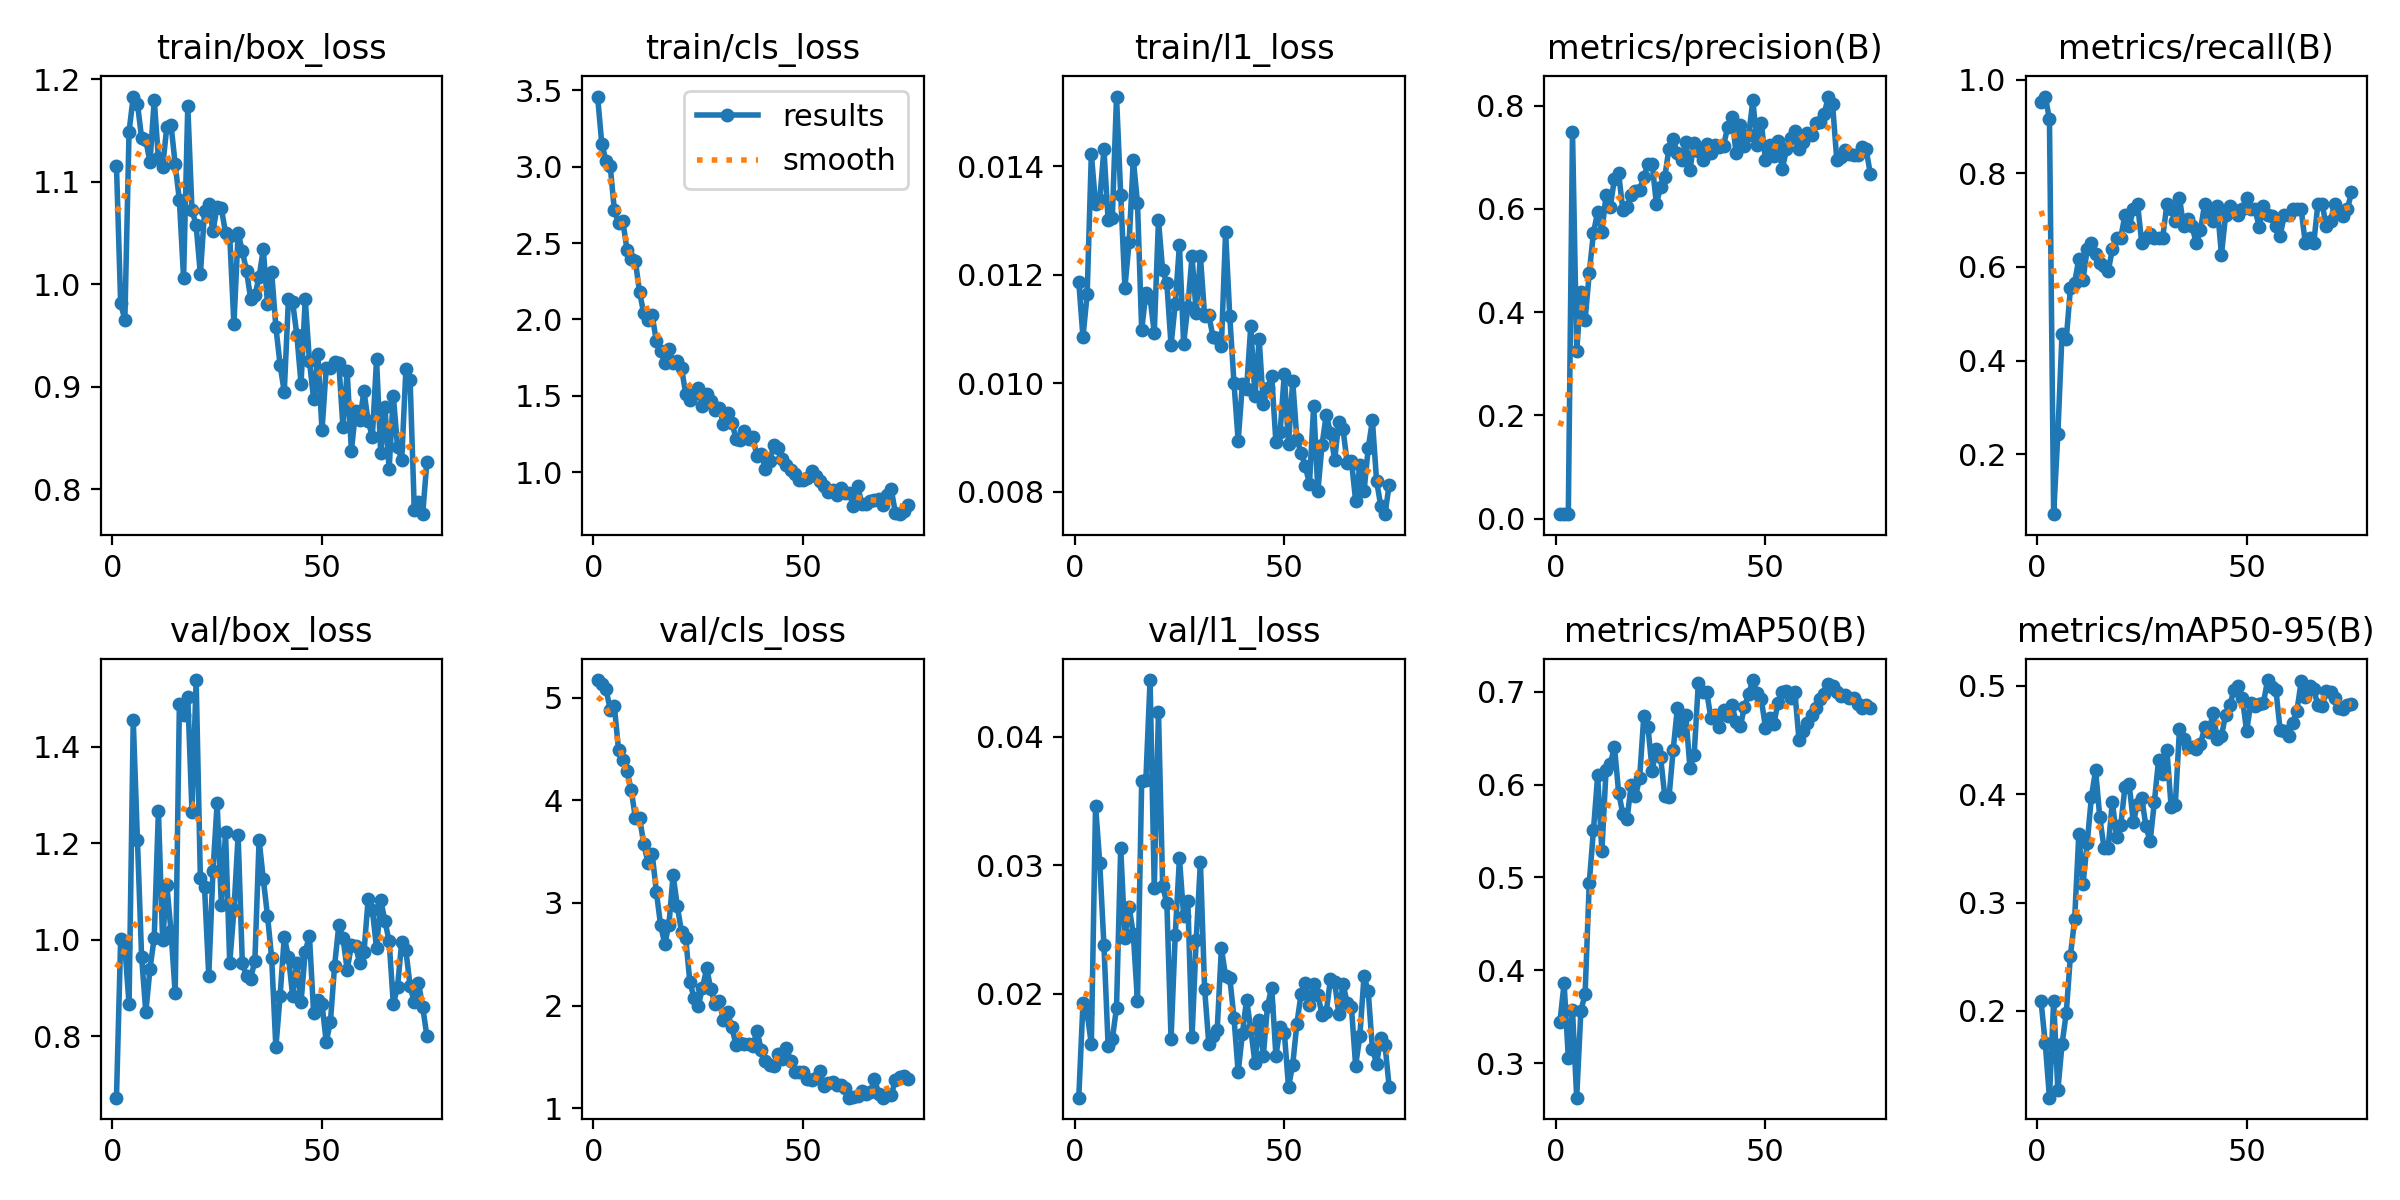

The table this chart was drawn from, first rows:
epoch, time, train/box_loss, train/cls_loss, train/l1_loss, metrics/precision(B), metrics/recall(B), metrics/mAP50(B), metrics/mAP50-95(B), val/box_loss, val/cls_loss, val/l1_loss, lr/pg0, lr/pg1, lr/pg2
1, 33.07, 1.116, 3.458, 0.01187, 0.00929, 0.9518, 0.3444, 0.2088, 0.6729, 5.172, 0.01191, 0.0006154, 0.0006154, 0.0006154
2, 69.41, 0.9813, 3.148, 0.01085, 0.00941, 0.9639, 0.386, 0.17, 1.001, 5.129, 0.01924, 0.001269, 0.001269, 0.001269
3, 101.9, 0.9654, 3.039, 0.01164, 0.00894, 0.9157, 0.306, 0.1199, 0.9855, 5.085, 0.01847, 0.00191, 0.00191, 0.00191
4, 133.2, 1.149, 3.004, 0.01422, 0.7497, 0.07219, 0.3569, 0.2095, 0.8667, 4.884, 0.01608, 0.001941, 0.001941, 0.001941
5, 164.5, 1.183, 2.713, 0.01331, 0.3244, 0.243, 0.2627, 0.1268, 1.455, 4.915, 0.03463, 0.001921, 0.001921, 0.001921
6, 195.6, 1.176, 2.631, 0.01338, 0.4382, 0.4578, 0.3565, 0.1691, 1.206, 4.487, 0.03019, 0.001901, 0.001901, 0.001901
7, 228.8, 1.143, 2.646, 0.01431, 0.384, 0.4458, 0.3741, 0.1979, 0.9636, 4.397, 0.02376, 0.001881, 0.001881, 0.001881
8, 260.9, 1.14, 2.456, 0.013, 0.4766, 0.5542, 0.4944, 0.251, 0.8499, 4.286, 0.01596, 0.001861, 0.001861, 0.001861
9, 291.8, 1.119, 2.395, 0.01305, 0.5539, 0.5663, 0.5512, 0.2844, 0.9403, 4.104, 0.01647, 0.001842, 0.001842, 0.001842
10, 322.5, 1.18, 2.382, 0.01528, 0.5941, 0.6172, 0.6099, 0.3629, 1.004, 3.828, 0.01891, 0.001822, 0.001822, 0.001822
11, 354.1, 1.123, 2.18, 0.01347, 0.5556, 0.5725, 0.5284, 0.317, 1.267, 3.827, 0.03137, 0.001802, 0.001802, 0.001802
12, 385.2, 1.114, 2.041, 0.01176, 0.6263, 0.6385, 0.6158, 0.3549, 0.999, 3.576, 0.02435, 0.001782, 0.001782, 0.001782
13, 418, 1.153, 1.993, 0.0126, 0.6037, 0.6506, 0.6219, 0.3974, 1.113, 3.392, 0.02677, 0.001762, 0.001762, 0.001762
14, 449.4, 1.156, 2.028, 0.01412, 0.6583, 0.6267, 0.6408, 0.4221, 1.017, 3.481, 0.02464, 0.001743, 0.001743, 0.001743
15, 480.7, 1.117, 1.859, 0.01332, 0.6687, 0.608, 0.5915, 0.3786, 0.8888, 3.11, 0.0194, 0.001723, 0.001723, 0.001723
16, 512.5, 1.082, 1.794, 0.01098, 0.5981, 0.6024, 0.5684, 0.3506, 1.488, 2.788, 0.03654, 0.001703, 0.001703, 0.001703
17, 544.5, 1.006, 1.716, 0.01167, 0.6044, 0.5904, 0.5629, 0.3507, 1.466, 2.601, 0.03666, 0.001683, 0.001683, 0.001683
18, 577.2, 1.174, 1.81, 0.01157, 0.6267, 0.6385, 0.6001, 0.393, 1.503, 2.787, 0.0444, 0.001663, 0.001663, 0.001663
19, 608.6, 1.073, 1.713, 0.01093, 0.635, 0.6626, 0.5873, 0.3604, 1.265, 3.272, 0.02823, 0.001644, 0.001644, 0.001644
20, 639.6, 1.057, 1.726, 0.013, 0.6374, 0.6626, 0.6068, 0.3713, 1.538, 2.968, 0.04193, 0.001624, 0.001624, 0.001624
21, 670.7, 1.01, 1.682, 0.01208, 0.662, 0.7108, 0.6741, 0.4067, 1.128, 2.718, 0.02836, 0.001604, 0.001604, 0.001604
22, 701.5, 1.071, 1.515, 0.01184, 0.6867, 0.6866, 0.6617, 0.4092, 1.108, 2.655, 0.02702, 0.001584, 0.001584, 0.001584
23, 733, 1.078, 1.474, 0.0107, 0.6871, 0.7229, 0.6152, 0.3739, 0.9246, 2.225, 0.01647, 0.001564, 0.001564, 0.001564
24, 763.6, 1.052, 1.514, 0.01146, 0.6091, 0.7349, 0.6384, 0.3912, 1.141, 2.075, 0.02459, 0.001545, 0.001545, 0.001545
25, 794.8, 1.076, 1.553, 0.01255, 0.6431, 0.6514, 0.6296, 0.3964, 1.283, 1.995, 0.03053, 0.001525, 0.001525, 0.001525
26, 826.6, 1.074, 1.436, 0.01073, 0.6621, 0.6626, 0.5874, 0.3706, 1.072, 2.174, 0.02606, 0.001505, 0.001505, 0.001505
27, 857.8, 1.05, 1.512, 0.01141, 0.7169, 0.6714, 0.5862, 0.3565, 1.222, 2.362, 0.02718, 0.001485, 0.001485, 0.001485
28, 888.8, 1.047, 1.464, 0.01234, 0.7344, 0.6626, 0.6375, 0.3925, 0.9512, 2.158, 0.01662, 0.001465, 0.001465, 0.001465
29, 921.4, 0.9609, 1.408, 0.0113, 0.7075, 0.6626, 0.6825, 0.4314, 1.061, 2.017, 0.0242, 0.001446, 0.001446, 0.001446
30, 951.8, 1.05, 1.421, 0.01234, 0.6955, 0.6626, 0.6572, 0.4185, 1.216, 2.042, 0.03027, 0.001426, 0.001426, 0.001426
31, 982.4, 1.032, 1.317, 0.01124, 0.7287, 0.7349, 0.6753, 0.4404, 0.9527, 1.858, 0.02038, 0.001406, 0.001406, 0.001406
32, 1014, 1.013, 1.385, 0.01125, 0.6757, 0.7229, 0.6181, 0.3886, 0.924, 1.932, 0.01607, 0.001386, 0.001386, 0.001386
33, 1045, 0.9858, 1.325, 0.01086, 0.7281, 0.6988, 0.6318, 0.3901, 0.9197, 1.787, 0.01673, 0.001366, 0.001366, 0.001366
34, 1076, 0.9892, 1.222, 0.01084, 0.7112, 0.747, 0.7097, 0.4602, 0.9567, 1.613, 0.01717, 0.001347, 0.001347, 0.001347
35, 1106, 1.007, 1.212, 0.01069, 0.6953, 0.6867, 0.6994, 0.4513, 1.207, 1.638, 0.02354, 0.001327, 0.001327, 0.001327
36, 1137, 1.034, 1.268, 0.01279, 0.7258, 0.7016, 0.6998, 0.4437, 1.126, 1.627, 0.02137, 0.001307, 0.001307, 0.001307
37, 1168, 0.9811, 1.22, 0.01123, 0.7078, 0.6867, 0.6717, 0.444, 1.05, 1.629, 0.02125, 0.001287, 0.001287, 0.001287
38, 1199, 1.012, 1.23, 0.01001, 0.7232, 0.6506, 0.6749, 0.4419, 0.962, 1.606, 0.01813, 0.001267, 0.001267, 0.001267
39, 1229, 0.9584, 1.104, 0.00894, 0.719, 0.6784, 0.6621, 0.446, 0.7769, 1.756, 0.01389, 0.001248, 0.001248, 0.001248
40, 1260, 0.9216, 1.12, 0.00998, 0.7223, 0.7349, 0.68, 0.4619, 0.8826, 1.567, 0.01685, 0.001228, 0.001228, 0.001228
41, 1291, 0.8949, 1.021, 0.00989, 0.7589, 0.7108, 0.6736, 0.4571, 1.006, 1.456, 0.01954, 0.001208, 0.001208, 0.001208
42, 1321, 0.986, 1.072, 0.01105, 0.7786, 0.6988, 0.6854, 0.4751, 0.965, 1.418, 0.01727, 0.001188, 0.001188, 0.001188
43, 1352, 0.9825, 1.181, 0.00976, 0.7078, 0.7297, 0.6679, 0.4511, 0.8837, 1.407, 0.01462, 0.001168, 0.001168, 0.001168
44, 1382, 0.9505, 1.158, 0.01082, 0.7625, 0.6265, 0.6628, 0.4538, 0.9522, 1.525, 0.01799, 0.001149, 0.001149, 0.001149
45, 1412, 0.9031, 1.089, 0.00961, 0.7212, 0.7108, 0.6838, 0.4734, 0.8706, 1.475, 0.01518, 0.001129, 0.001129, 0.001129
46, 1443, 0.9855, 1.05, 0.00992, 0.7425, 0.7298, 0.6977, 0.482, 0.9754, 1.589, 0.01906, 0.001109, 0.001109, 0.001109
47, 1474, 0.9251, 1.015, 0.01014, 0.8107, 0.7223, 0.7127, 0.4963, 1.008, 1.461, 0.02046, 0.001089, 0.001089, 0.001089
48, 1504, 0.8881, 0.9907, 0.00891, 0.7234, 0.7108, 0.6984, 0.4997, 0.848, 1.348, 0.01517, 0.001069, 0.001069, 0.001069
49, 1534, 0.9321, 0.9488, 0.0091, 0.767, 0.7229, 0.6923, 0.4884, 0.8757, 1.348, 0.01737, 0.00105, 0.00105, 0.00105
50, 1564, 0.8576, 0.9507, 0.01017, 0.6948, 0.747, 0.6615, 0.4582, 0.8669, 1.354, 0.01698, 0.00103, 0.00103, 0.00103
51, 1594, 0.918, 0.9609, 0.00889, 0.7243, 0.7229, 0.6723, 0.484, 0.7884, 1.282, 0.01276, 0.00101, 0.00101, 0.00101
52, 1625, 0.9179, 1.012, 0.01004, 0.703, 0.7229, 0.6657, 0.4812, 0.8293, 1.279, 0.01446, 0.0009902, 0.0009902, 0.0009902
53, 1655, 0.9237, 0.9761, 0.00897, 0.7306, 0.686, 0.6885, 0.4828, 0.9463, 1.29, 0.01768, 0.0009704, 0.0009704, 0.0009704
54, 1686, 0.9235, 0.9444, 0.00872, 0.6763, 0.7301, 0.7003, 0.4841, 1.03, 1.366, 0.01999, 0.0009506, 0.0009506, 0.0009506
55, 1716, 0.8603, 0.9087, 0.00847, 0.7151, 0.7108, 0.7012, 0.5054, 1.004, 1.213, 0.02084, 0.0009308, 0.0009308, 0.0009308
56, 1747, 0.915, 0.869, 0.00815, 0.7371, 0.7095, 0.6935, 0.4989, 0.9375, 1.245, 0.01914, 0.000911, 0.000911, 0.000911
57, 1777, 0.8377, 0.8832, 0.00959, 0.7505, 0.6867, 0.7004, 0.4959, 0.9883, 1.252, 0.02074, 0.0008912, 0.0008912, 0.0008912
58, 1809, 0.876, 0.8489, 0.00801, 0.7156, 0.667, 0.6481, 0.459, 0.9865, 1.222, 0.01992, 0.0008714, 0.0008714, 0.0008714
59, 1842, 0.8676, 0.8966, 0.00887, 0.7296, 0.7108, 0.6581, 0.4585, 0.9514, 1.227, 0.01837, 0.0008516, 0.0008516, 0.0008516
60, 1872, 0.8958, 0.8626, 0.00942, 0.7461, 0.7108, 0.6659, 0.4537, 0.9736, 1.2, 0.01859, 0.0008318, 0.0008318, 0.0008318
... 15 more rows
